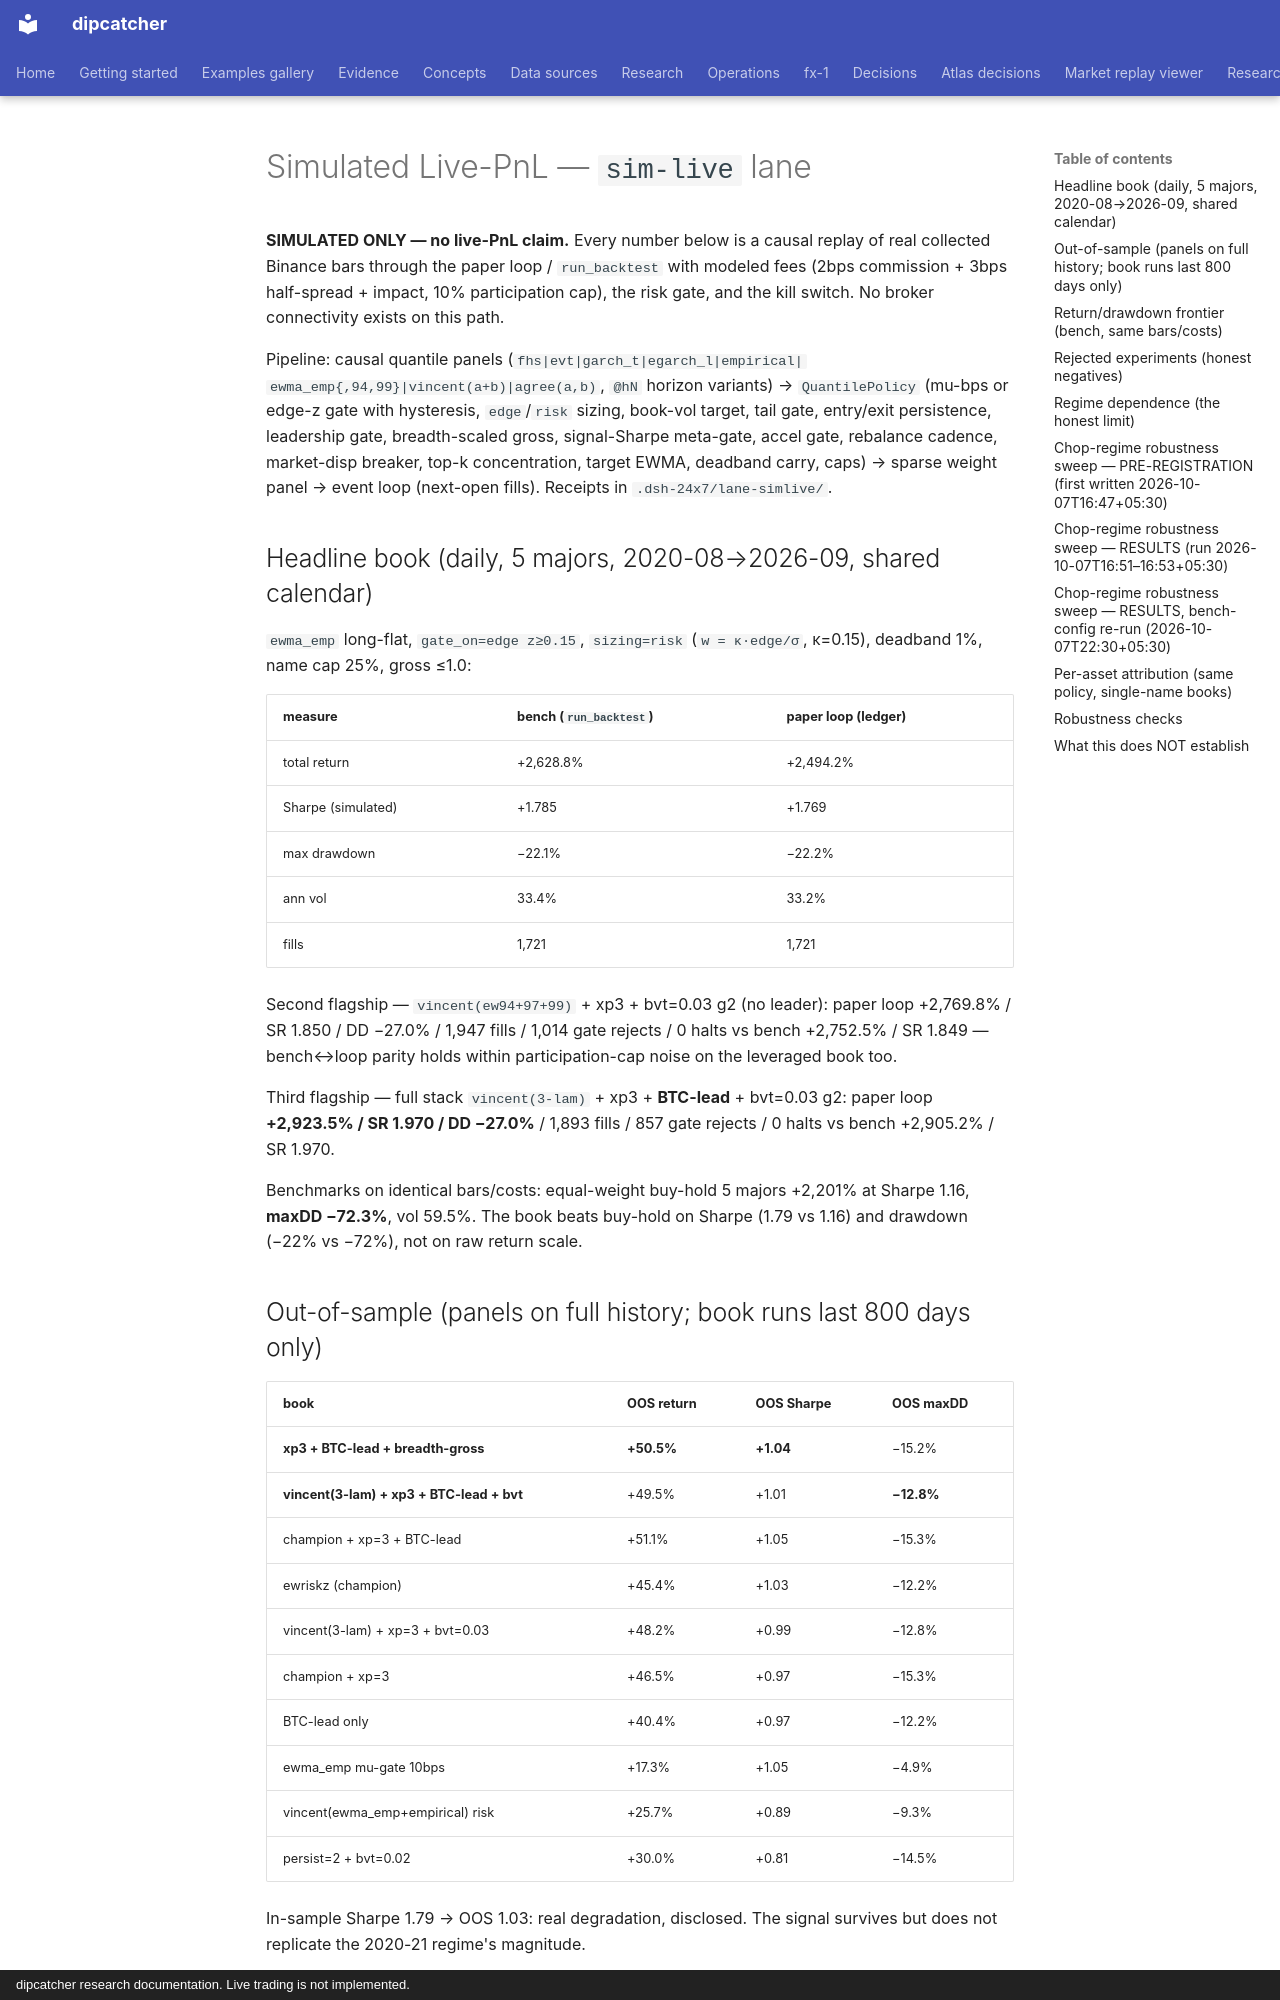

repository: artificial-hedge/dipcatcher · page: SIM_LIVE_PNL/index.html · generator: mkdocs · copyright: dipcatcher research documentation. Live trading is not implemented.

# Simulated Live-PnL — `sim-live` lane

**SIMULATED ONLY — no live-PnL claim.** Every number below is a causal
replay of real collected Binance bars through the paper loop /
`run_backtest` with modeled fees (2bps commission + 3bps half-spread +
impact, 10% participation cap), the risk gate, and the kill switch. No
broker connectivity exists on this path.

Pipeline: causal quantile panels (`fhs|evt|garch_t|egarch_l|empirical|
ewma_emp{,94,99}|vincent(a+b)|agree(a,b)`, `@hN` horizon variants) →
`QuantilePolicy` (mu-bps or edge-z gate with hysteresis, `edge`/`risk`
sizing, book-vol target, tail gate, entry/exit persistence, leadership
gate, breadth-scaled gross, signal-Sharpe meta-gate, accel gate,
rebalance cadence, market-disp breaker, top-k concentration, target
EWMA, deadband carry, caps) → sparse weight panel → event loop
(next-open fills). Receipts in `.dsh-24x7/lane-simlive/`.

## Headline book (daily, 5 majors, 2020-08→2026-09, shared calendar)

`ewma_emp` long-flat, `gate_on=edge z≥0.15`, `sizing=risk`
(`w = κ·edge/σ`, κ=0.15), deadband 1%, name cap 25%, gross ≤1.0:

| measure | bench (`run_backtest`) | paper loop (ledger) |
|---|---|---|
| total return | +2,628.8% | +2,494.2% |
| Sharpe (simulated) | +1.785 | +1.769 |
| max drawdown | −22.1% | −22.2% |
| ann vol | 33.4% | 33.2% |
| fills | 1,721 | 1,721 |

Second flagship — `vincent(ew94+97+99)` + xp3 + bvt=0.03 g2 (no leader):
paper loop +2,769.8% / SR 1.850 / DD −27.0% / 1,947 fills / 1,014 gate
rejects / 0 halts vs bench +2,752.5% / SR 1.849 — bench↔loop parity
holds within participation-cap noise on the leveraged book too.

Third flagship — full stack `vincent(3-lam)` + xp3 + **BTC-lead** +
bvt=0.03 g2: paper loop **+2,923.5% / SR 1.970 / DD −27.0%** / 1,893
fills / 857 gate rejects / 0 halts vs bench +2,905.2% / SR 1.970.

Benchmarks on identical bars/costs: equal-weight buy-hold 5 majors
+2,201% at Sharpe 1.16, **maxDD −72.3%**, vol 59.5%. The book beats
buy-hold on Sharpe (1.79 vs 1.16) and drawdown (−22% vs −72%), not on
raw return scale.

## Out-of-sample (panels on full history; book runs last 800 days only)

| book | OOS return | OOS Sharpe | OOS maxDD |
|---|---|---|---|
| **xp3 + BTC-lead + breadth-gross** | **+50.5%** | **+1.04** | −15.2% |
| **vincent(3-lam) + xp3 + BTC-lead + bvt** | +49.5% | +1.01 | **−12.8%** |
| champion + xp=3 + BTC-lead | +51.1% | +1.05 | −15.3% |
| ewriskz (champion) | +45.4% | +1.03 | −12.2% |
| vincent(3-lam) + xp=3 + bvt=0.03 | +48.2% | +0.99 | −12.8% |
| champion + xp=3 | +46.5% | +0.97 | −15.3% |
| BTC-lead only | +40.4% | +0.97 | −12.2% |
| ewma_emp mu-gate 10bps | +17.3% | +1.05 | −4.9% |
| vincent(ewma_emp+empirical) risk | +25.7% | +0.89 | −9.3% |
| persist=2 + bvt=0.02 | +30.0% | +0.81 | −14.5% |

In-sample Sharpe 1.79 → OOS 1.03: real degradation, disclosed. The
signal survives but does not replicate the 2020-21 regime's magnitude.
